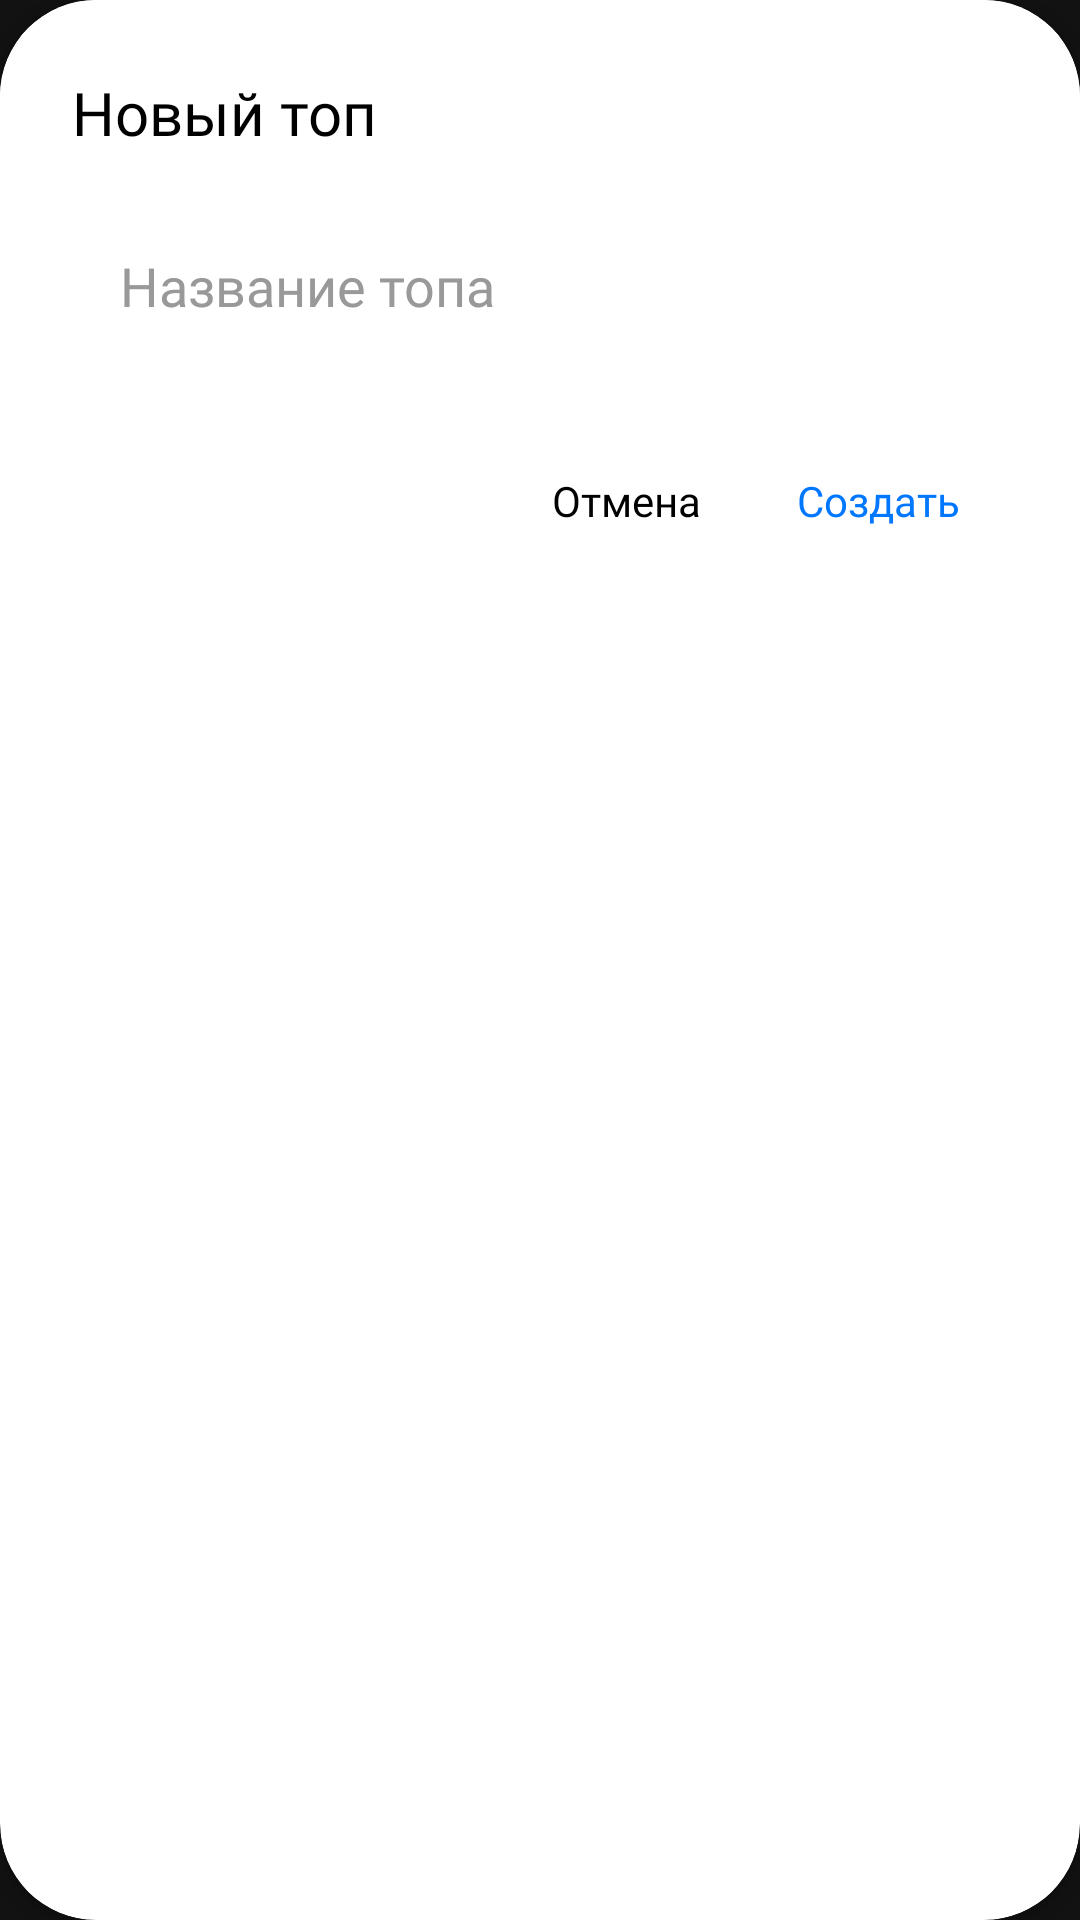

Produce the Android XML layout that renders to this screen, including the resource entries it uses.
<!-- AndroidManifest.xml: application theme Theme.MusicConstructor2 -->
<!-- res/layout/dialog_create_playlist.xml -->
<?xml version="1.0" encoding="utf-8"?>
<androidx.cardview.widget.CardView
    xmlns:android="http://schemas.android.com/apk/res/android"
    xmlns:app="http://schemas.android.com/apk/res-auto"
    android:layout_width="match_parent"
    android:layout_height="wrap_content"
    app:cardCornerRadius="32dp"
    android:layout_margin="16dp">

    <LinearLayout
        android:layout_width="match_parent"
        android:layout_height="wrap_content"
        android:orientation="vertical"
        android:padding="24dp"
        android:background="@android:color/white">

        <TextView
            android:layout_width="wrap_content"
            android:layout_height="wrap_content"
            android:text="Новый топ"
            android:textSize="20sp"
            android:textColor="#000000"
            android:fontFamily="@font/sonkobold"
            android:layout_marginBottom="16dp"/>

        <EditText
            android:id="@+id/inputPlaylistName"
            android:layout_width="match_parent"
            android:layout_height="wrap_content"
            android:hint="Название топа"
            android:fontFamily="@font/sonkoregular"
            android:textColor="#000000"
            android:textColorHint="#999999"
            android:padding="16dp"
            android:background="@drawable/bg_edittext"
            android:layout_marginBottom="18dp"/>

        <LinearLayout
            android:layout_width="match_parent"
            android:layout_height="wrap_content"
            android:orientation="horizontal"
            android:gravity="end">

            <TextView
                android:id="@+id/btnCancel"
                android:layout_width="wrap_content"
                android:layout_height="wrap_content"
                android:text="Отмена"
                android:fontFamily="@font/sonkobold"
                android:textColor="#000000"
                android:textSize="14sp"
                android:padding="16dp"
                android:clickable="true"
                android:focusable="true"
                android:background="?attr/selectableItemBackground"/>

            <TextView
                android:id="@+id/btnCreate"
                android:layout_width="wrap_content"
                android:layout_height="wrap_content"
                android:text="Создать"
                android:fontFamily="@font/sonkobold"
                android:textColor="#0077FF"
                android:textSize="14sp"
                android:padding="16dp"
                android:clickable="true"
                android:focusable="true"
                android:background="?attr/selectableItemBackground"/>
        </LinearLayout>

    </LinearLayout>

</androidx.cardview.widget.CardView>
<!-- resources referenced by this layout -->
<resources>
  <style name="Theme.MusicConstructor2" parent="Theme.MaterialComponents.DayNight.NoActionBar">
          <item name="colorPrimary">#6200EE</item>
          <item name="colorPrimaryVariant">#3700B3</item>
          <item name="colorOnPrimary">#FFFFFF</item>
          <item name="colorSecondary">#0077FF</item>
          <item name="colorOnSecondary">#FFFFFF</item>
          <item name="android:windowBackground">#121212</item>
          <item name="android:windowLightStatusBar">true</item>
          <item name="android:statusBarColor">@android:color/transparent</item>
          <item name="android:navigationBarColor">#000000</item>
      </style>
</resources>
